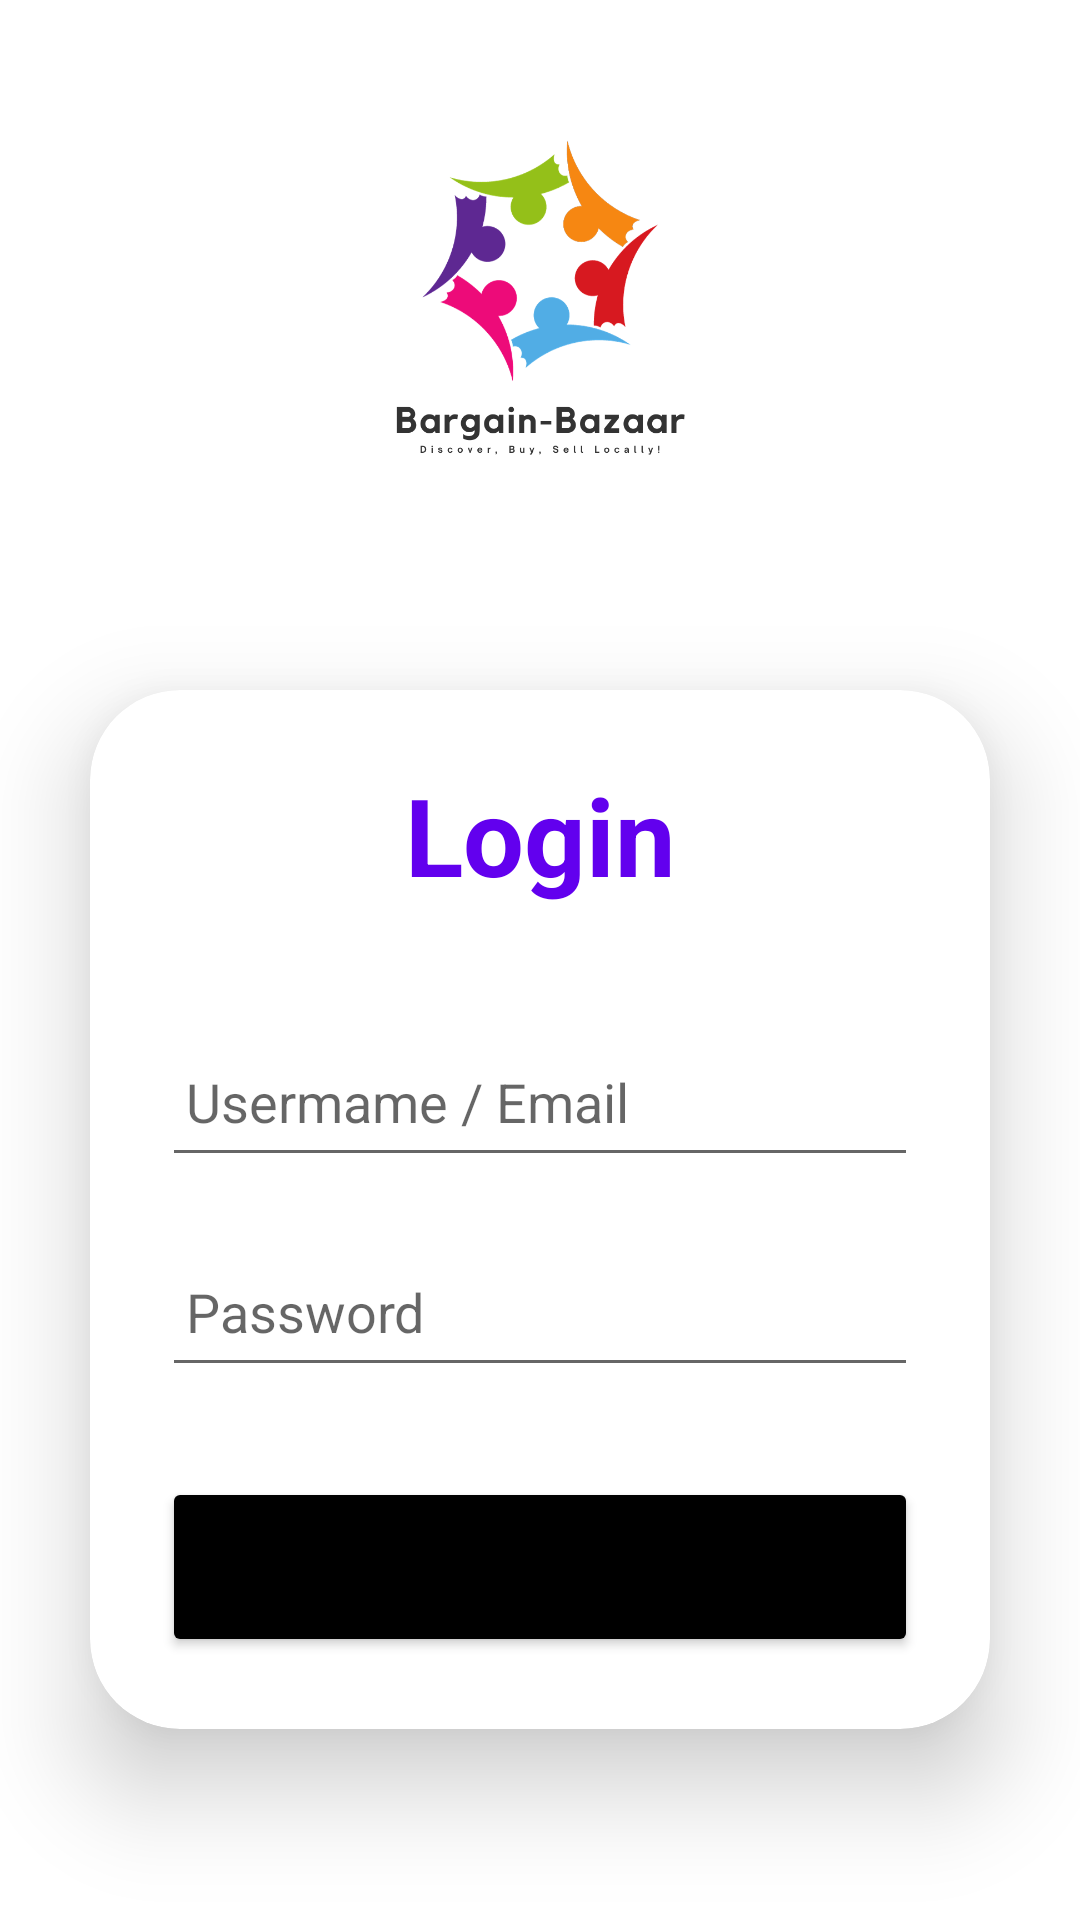

Reconstruct the res/layout file that produces this screen, plus the resources it refers to.
<!-- AndroidManifest.xml: application theme Theme.BargainBazaar -->
<!-- res/layout/activity_login.xml -->
<?xml version="1.0" encoding="utf-8"?>
<LinearLayout
    xmlns:android="http://schemas.android.com/apk/res/android"
    xmlns:app="http://schemas.android.com/apk/res-auto"
    xmlns:tools="http://schemas.android.com/tools"
    android:layout_width="match_parent"
    android:layout_height="match_parent"
    android:orientation="vertical"
    android:gravity="center"
    tools:context=".RegistrationActivity">

    <ImageView
        android:id="@+id/image_login"
        android:layout_width="200dp"
        android:layout_height="200dp"
        android:src="@drawable/bargain_bazaar_logo"/>

    <androidx.cardview.widget.CardView
        android:layout_width="match_parent"
        android:layout_height="wrap_content"
        android:layout_margin="30dp"
        app:cardCornerRadius="30dp"
        app:cardElevation="20dp">

        <LinearLayout
            android:layout_width="match_parent"
            android:layout_height="wrap_content"
            android:orientation="vertical"
            android:layout_gravity="center_horizontal"
            android:padding="24dp">


            <TextView
                android:layout_width="match_parent"
                android:layout_height="wrap_content"
                android:text="Login"
                android:id="@+id/login_text_heading"
                android:textSize="36sp"
                android:textAlignment="center"
                android:textStyle="bold"
                android:textColor="?android:attr/colorEdgeEffect" />

            <EditText
                android:layout_width="match_parent"
                android:layout_height="50dp"
                android:id="@+id/username_login"
                android:drawableLeft="@drawable/ic_baseline_person_24"
                android:drawablePadding="8dp"
                android:hint="Usermame / Email"
                android:padding="8dp"
                android:textColor="@color/black"
                android:textColorHighlight="@color/cardview_dark_background"
                android:layout_marginTop="40dp"/>

            <EditText
                android:layout_width="match_parent"
                android:layout_height="50dp"
                android:id="@+id/password_login"
                android:drawableLeft="@drawable/ic_baseline_lock_24"
                android:drawablePadding="8dp"
                android:hint="Password"
                android:padding="8dp"
                android:inputType="textEmailAddress"
                android:textColor="@color/black"
                android:textColorHighlight="@color/cardview_dark_background"
                android:layout_marginTop="20dp"/>

            <Button
                android:layout_width="match_parent"
                android:layout_height="60dp"
                android:id="@+id/login_Button"
                android:text="Login"
                android:textSize="18sp"
                android:layout_marginTop="30dp"
                android:backgroundTint="?attr/elevationOverlayColor"
                app:cornerRadius = "20dp"/>

        </LinearLayout>

    </androidx.cardview.widget.CardView>

    <TextView
        android:layout_width="wrap_content"
        android:layout_height="wrap_content"
        android:padding="8dp"
        android:text="Not registered yet? Click here"
        android:textSize="14sp"
        android:textAlignment="center"
        android:id="@+id/login_Text"
        android:textColor="?android:attr/colorEdgeEffect"
        android:layout_marginBottom="20dp"/>

</LinearLayout>
<!-- resources referenced by this layout -->
<resources>
  <!-- drawable bargain_bazaar_logo: png bitmap (drawable, 57164 bytes) -->
  <style name="Theme.BargainBazaar" parent="Base.Theme.BargainBazaar" />
  <style name="Base.Theme.BargainBazaar" parent="Theme.MaterialComponents.DayNight.NoActionBar">
          
          
      </style>
  <!-- not gathered from this repository: default colours our renderer supplied (Android Studio template values) -->
  <color name="black">#FF000000</color>
</resources>
